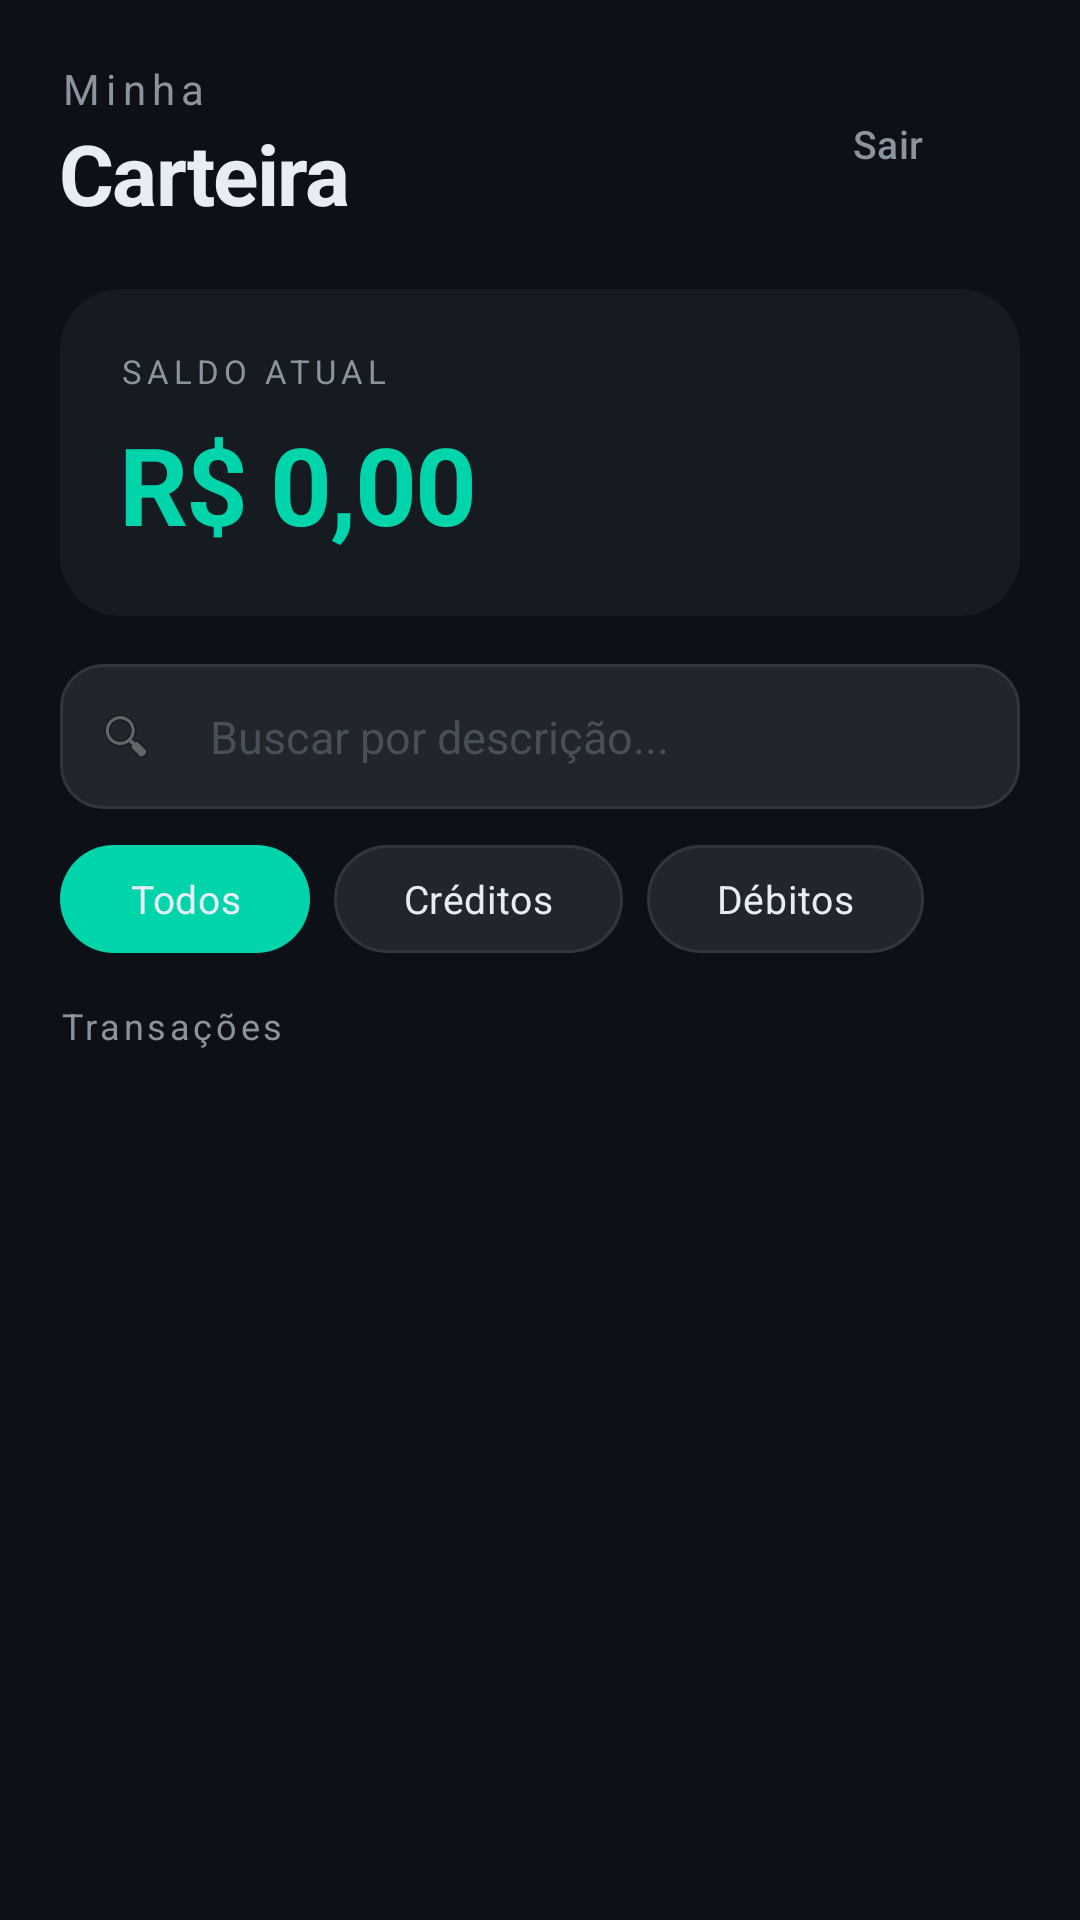

Android layout source for this screen:
<!-- AndroidManifest.xml: application theme Theme.App02CarteiraApp -->
<!-- res/layout/activity_main.xml -->
<?xml version="1.0" encoding="utf-8"?>
<androidx.constraintlayout.widget.ConstraintLayout
    xmlns:android="http://schemas.android.com/apk/res/android"
    xmlns:app="http://schemas.android.com/apk/res-auto"
    xmlns:tools="http://schemas.android.com/tools"
    android:id="@+id/main"
    android:layout_width="match_parent"
    android:layout_height="match_parent"
    android:background="@color/background"
    tools:context=".MainActivity">

    
    <LinearLayout
        android:id="@+id/layoutHeader"
        android:layout_width="match_parent"
        android:layout_height="wrap_content"
        android:orientation="horizontal"
        android:paddingHorizontal="20dp"
        android:paddingTop="20dp"
        android:paddingBottom="12dp"
        android:gravity="center_vertical"
        app:layout_constraintTop_toTopOf="parent"
        app:layout_constraintStart_toStartOf="parent">

        <LinearLayout
            android:layout_width="0dp"
            android:layout_height="wrap_content"
            android:layout_weight="1"
            android:orientation="vertical">

            <TextView
                android:layout_width="wrap_content"
                android:layout_height="wrap_content"
                android:text="Minha"
                android:textColor="@color/text_secondary"
                android:textSize="14sp"
                android:letterSpacing="0.15" />

            <TextView
                android:id="@+id/textViewTituloApp"
                android:layout_width="wrap_content"
                android:layout_height="wrap_content"
                android:text="Carteira"
                android:textColor="@color/text_primary"
                android:textSize="28sp"
                android:textStyle="bold"
                android:letterSpacing="-0.02" />
        </LinearLayout>

        <Button
            android:id="@+id/btnSair"
            android:layout_width="wrap_content"
            android:layout_height="40dp"
            android:text="Sair"
            android:textSize="13sp"
            android:textColor="@color/text_secondary"
            android:backgroundTint="@color/surface_variant"
            android:paddingHorizontal="16dp"
            style="@style/Widget.Carteira.Button.Secondary"
            app:cornerRadius="20dp" />

    </LinearLayout>

    
    <androidx.cardview.widget.CardView
        android:id="@+id/cardSaldo"
        android:layout_width="match_parent"
        android:layout_height="wrap_content"
        android:layout_marginHorizontal="20dp"
        android:layout_marginTop="8dp"
        app:cardBackgroundColor="@color/surface"
        app:cardCornerRadius="20dp"
        app:cardElevation="0dp"
        app:layout_constraintTop_toBottomOf="@id/layoutHeader"
        app:layout_constraintStart_toStartOf="parent">

        
        <LinearLayout
            android:layout_width="match_parent"
            android:layout_height="wrap_content"
            android:orientation="vertical"
            android:padding="20dp">

            <TextView
                android:layout_width="wrap_content"
                android:layout_height="wrap_content"
                android:text="SALDO ATUAL"
                android:textColor="@color/text_secondary"
                android:textSize="11sp"
                android:letterSpacing="0.15"
                android:layout_marginBottom="6dp" />

            <TextView
                android:id="@+id/textViewSaldo"
                android:layout_width="wrap_content"
                android:layout_height="wrap_content"
                android:text="R$ 0,00"
                android:textColor="@color/saldo_positive"
                android:textSize="36sp"
                android:textStyle="bold"
                android:letterSpacing="-0.02" />

        </LinearLayout>
    </androidx.cardview.widget.CardView>

    
    <LinearLayout
        android:id="@+id/layoutSearch"
        android:layout_width="match_parent"
        android:layout_height="wrap_content"
        android:layout_marginHorizontal="20dp"
        android:layout_marginTop="16dp"
        android:orientation="horizontal"
        android:background="@drawable/bg_search_field"
        android:gravity="center_vertical"
        android:paddingHorizontal="12dp"
        android:paddingVertical="4dp"
        app:layout_constraintTop_toBottomOf="@id/cardSaldo"
        app:layout_constraintStart_toStartOf="parent">

        <ImageView
            android:layout_width="20dp"
            android:layout_height="20dp"
            android:src="@android:drawable/ic_menu_search"
            android:alpha="0.5"
            android:layout_marginEnd="8dp" />

        <EditText
            android:id="@+id/editTextBusca"
            android:layout_width="match_parent"
            android:layout_height="wrap_content"
            android:hint="Buscar por descrição..."
            android:textColorHint="@color/text_disabled"
            android:textColor="@color/text_primary"
            android:textSize="15sp"
            android:background="@null"
            android:padding="10dp"
            android:inputType="text"
            android:singleLine="true" />
    </LinearLayout>

    
    <HorizontalScrollView
        android:id="@+id/scrollFiltros"
        android:layout_width="match_parent"
        android:layout_height="wrap_content"
        android:layout_marginTop="12dp"
        android:paddingHorizontal="20dp"
        android:scrollbars="none"
        android:clipToPadding="false"
        app:layout_constraintTop_toBottomOf="@id/layoutSearch"
        app:layout_constraintStart_toStartOf="parent">

        <RadioGroup
            android:id="@+id/radioGroupFiltro"
            android:layout_width="wrap_content"
            android:layout_height="wrap_content"
            android:orientation="horizontal"
            android:gravity="center_vertical">

            <RadioButton
                android:id="@+id/radioTodos"
                android:layout_width="wrap_content"
                android:layout_height="36dp"
                android:text="  Todos  "
                android:textSize="13sp"
                android:textColor="@color/text_primary"
                android:checked="true"
                android:button="@null"
                android:background="@drawable/bg_chip_selector"
                android:layout_marginEnd="8dp"
                android:gravity="center"
                android:paddingHorizontal="16dp" />

            <RadioButton
                android:id="@+id/radioCreditos"
                android:layout_width="wrap_content"
                android:layout_height="36dp"
                android:text="  Créditos  "
                android:textSize="13sp"
                android:textColor="@color/text_primary"
                android:button="@null"
                android:background="@drawable/bg_chip_selector"
                android:layout_marginEnd="8dp"
                android:gravity="center"
                android:paddingHorizontal="16dp" />

            <RadioButton
                android:id="@+id/radioDebitos"
                android:layout_width="wrap_content"
                android:layout_height="36dp"
                android:text="  Débitos  "
                android:textSize="13sp"
                android:textColor="@color/text_primary"
                android:button="@null"
                android:background="@drawable/bg_chip_selector"
                android:gravity="center"
                android:paddingHorizontal="16dp" />

        </RadioGroup>
    </HorizontalScrollView>

    
    <TextView
        android:id="@+id/labelTransacoes"
        android:layout_width="match_parent"
        android:layout_height="wrap_content"
        android:layout_marginHorizontal="20dp"
        android:layout_marginTop="16dp"
        android:text="Transações"
        android:textColor="@color/text_secondary"
        android:textSize="12sp"
        android:letterSpacing="0.1"
        app:layout_constraintTop_toBottomOf="@id/scrollFiltros"
        app:layout_constraintStart_toStartOf="parent" />

    
    <androidx.recyclerview.widget.RecyclerView
        android:id="@+id/recyclerViewTransactions"
        android:layout_width="match_parent"
        android:layout_height="0dp"
        android:layout_marginTop="8dp"
        android:paddingHorizontal="20dp"
        android:paddingBottom="90dp"
        android:clipToPadding="false"
        app:layout_constraintTop_toBottomOf="@id/labelTransacoes"
        app:layout_constraintBottom_toBottomOf="parent"
        app:layout_constraintStart_toStartOf="parent" />

    
    <Button
        android:id="@+id/btnCadastro"
        android:layout_width="wrap_content"
        android:layout_height="56dp"
        android:layout_marginEnd="20dp"
        android:layout_marginBottom="24dp"
        android:text="+ Nova Transação"
        android:textSize="15sp"
        android:textStyle="bold"
        android:textColor="@color/text_on_accent"
        android:backgroundTint="@color/accent"
        android:paddingHorizontal="24dp"
        app:cornerRadius="28dp"
        style="@style/Widget.Carteira.Button.Primary"
        app:layout_constraintBottom_toBottomOf="parent"
        app:layout_constraintEnd_toEndOf="parent" />

</androidx.constraintlayout.widget.ConstraintLayout>
<!-- resources referenced by this layout -->
<resources>
  <color name="accent">#00D4AA</color>
  <color name="background">#0D1117</color>
  <color name="saldo_positive">#00D4AA</color>
  <color name="surface">#161B22</color>
  <color name="surface_variant">#21262D</color>
  <color name="text_disabled">#484F58</color>
  <color name="text_on_accent">#0D1117</color>
  <color name="text_primary">#E6EDF3</color>
  <color name="text_secondary">#8B949E</color>
  <!-- drawable bg_chip_selector (drawable) -->
  <?xml version="1.0" encoding="utf-8"?>
  <selector xmlns:android="http://schemas.android.com/apk/res/android">
      <item android:state_checked="true">
          <shape>
              <solid android:color="@color/accent" />
              <corners android:radius="18dp" />
          </shape>
      </item>
      <item>
          <shape>
              <solid android:color="@color/surface_variant" />
              <corners android:radius="18dp" />
              <stroke android:width="1dp" android:color="@color/border" />
          </shape>
      </item>
  </selector>
  <!-- drawable bg_search_field (drawable) -->
  <?xml version="1.0" encoding="utf-8"?>
  <shape xmlns:android="http://schemas.android.com/apk/res/android">
      <solid android:color="@color/surface_variant" />
      <corners android:radius="14dp" />
      <stroke android:width="1dp" android:color="@color/border" />
  </shape>
  <style name="Widget.Carteira.Button.Primary" parent="Widget.Material3.Button">
          <item name="android:backgroundTint">@color/accent</item>
          <item name="android:textColor">@color/text_on_accent</item>
          <item name="android:textStyle">bold</item>
          <item name="cornerRadius">12dp</item>
      </style>
  <style name="Widget.Carteira.Button.Secondary" parent="Widget.Material3.Button.TonalButton">
          <item name="android:backgroundTint">@color/surface_variant</item>
          <item name="android:textColor">@color/text_secondary</item>
          <item name="cornerRadius">12dp</item>
      </style>
  <style name="Theme.App02CarteiraApp" parent="Base.Theme.App02CarteiraApp" />
  <color name="border">#30363D</color>
  <style name="Base.Theme.App02CarteiraApp" parent="Theme.Material3.Dark.NoActionBar">
          <item name="colorPrimary">@color/accent</item>
          <item name="colorPrimaryVariant">@color/accent_dark</item>
          <item name="colorOnPrimary">@color/text_on_accent</item>
          <item name="colorSecondary">@color/secondary</item>
          <item name="colorSurface">@color/surface</item>
          <item name="colorOnSurface">@color/text_primary</item>
          <item name="android:colorBackground">@color/background</item>
          <item name="android:windowBackground">@color/background</item>
          <item name="colorError">@color/error</item>
          <item name="android:statusBarColor">@color/background</item>
          <item name="android:navigationBarColor">@color/background</item>
      </style>
  <color name="accent_dark">#00A884</color>
  <color name="secondary">#0F3460</color>
  <color name="error">#FF6B6B</color>
</resources>
